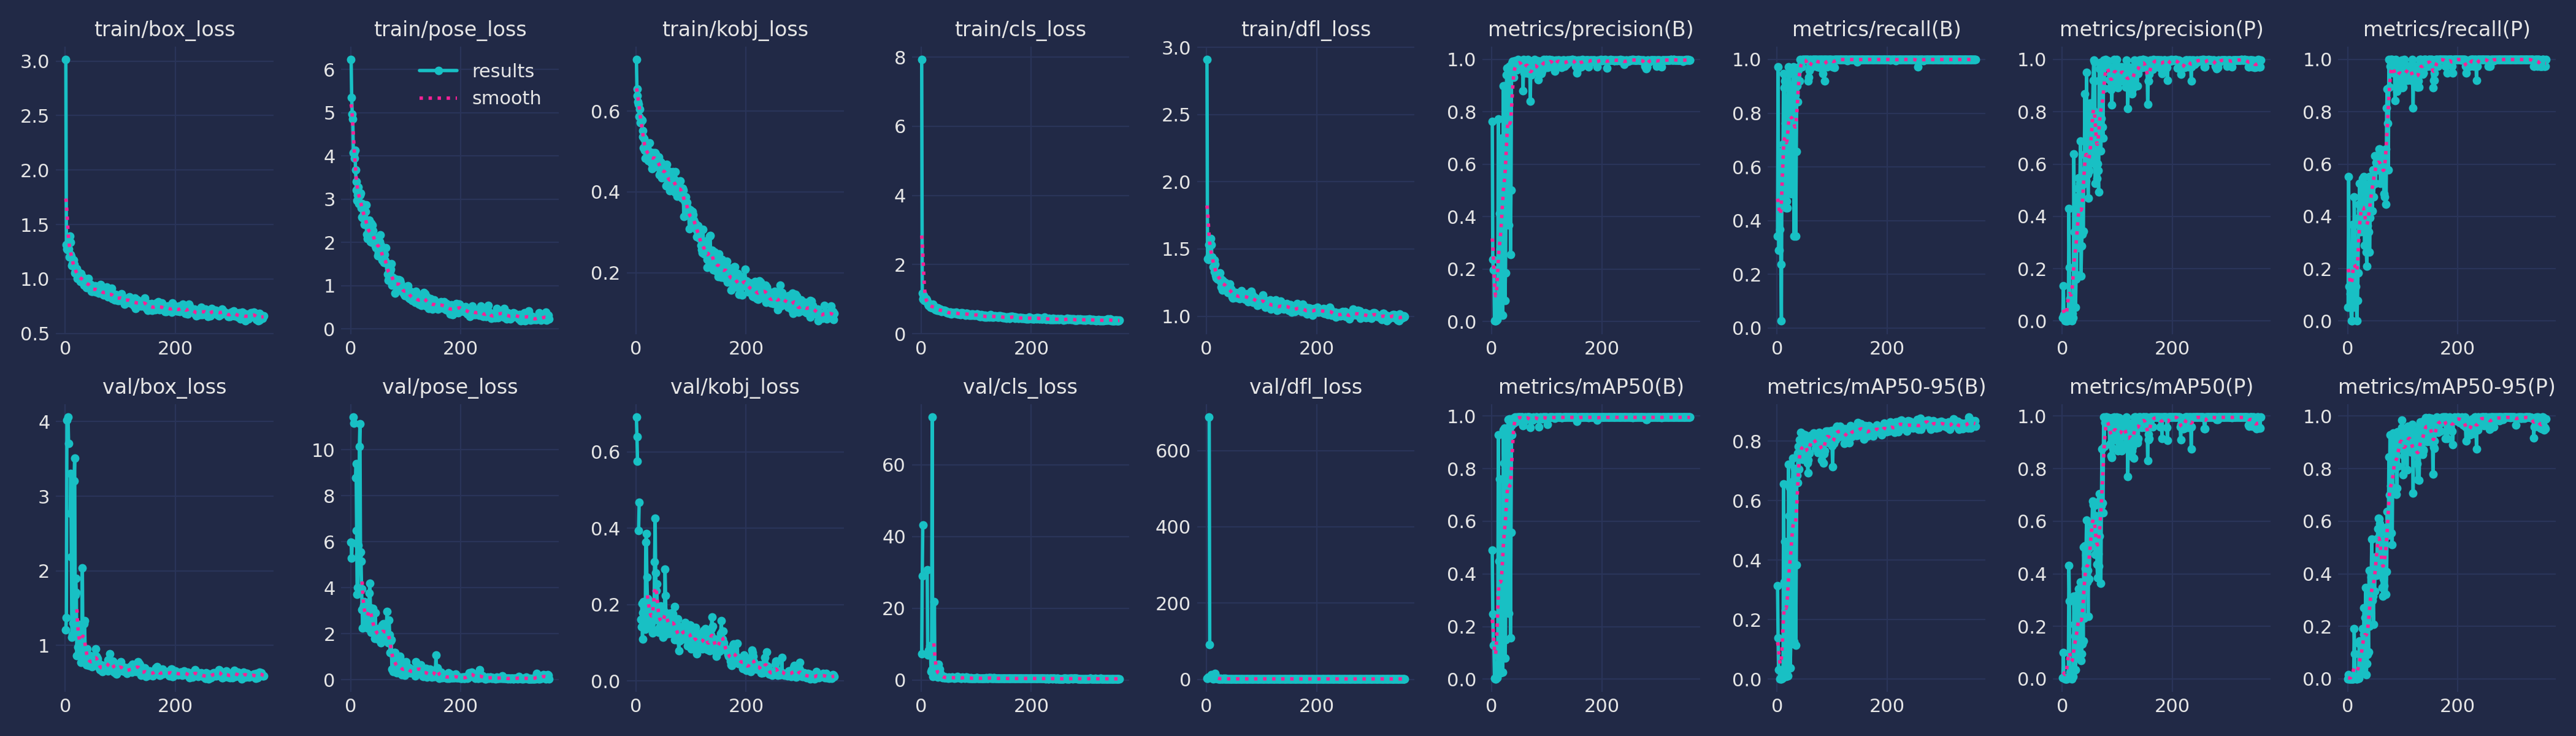

Values plotted in this chart, from the file beside it:
epoch, train/box_loss, train/pose_loss, train/kobj_loss, train/cls_loss, train/dfl_loss, metrics/precision(B), metrics/recall(B), metrics/mAP50(B), metrics/mAP50-95(B), metrics/precision(P), metrics/recall(P), metrics/mAP50(P), metrics/mAP50-95(P), val/box_loss, val/pose_loss, val/kobj_loss, val/cls_loss, val/dfl_loss, lr/pg0, lr/pg1, lr/pg2
1, 3.015, 6.233, 0.7279, 7.932, 2.909, 0.7647, 0.3421, 0.4892, 0.3144, 0.01321, 0.05263, 0.00478, 0.00048, 1.209, 5.971, 0.69, 7.238, 1.727, 0.00026, 0.00026, 0.00026
2, 1.314, 5.355, 0.6545, 1.167, 1.429, 0.2372, 0.9737, 0.247, 0.1384, 0.1346, 0.5526, 0.1, 0.01569, 1.377, 5.281, 0.6393, 29.02, 2.796, 0.0005395, 0.0005395, 0.0005395
3, 1.277, 4.976, 0.6378, 1.017, 1.424, 0.1964, 0.2895, 0.1289, 0.03068, 0.02451, 0.1316, 0.00523, 0.00068, 4.018, 5.963, 0.5757, 43.2, 5.746, 0.0008184, 0.0008184, 0.0008184
4, 1.27, 4.859, 0.6224, 0.9933, 1.424, 0.1964, 0.2895, 0.1289, 0.03068, 0.02451, 0.1316, 0.00523, 0.00068, nan, nan, nan, nan, nan, 0.001097, 0.001097, 0.001097
5, 1.327, 4.078, 0.6173, 1.105, 1.53, 0.00388, 0.3684, 0.00252, 0.00083, 0.00077, 0.1053, 0.00045, 7e-05, 4.056, 11.4, 0.3933, inf, 686.9, 0.001375, 0.001375, 0.001375
6, 1.277, 4.064, 0.5872, 0.9503, 1.454, 0.00481, 0.5789, 0.00363, 0.00179, 0.00036, 0.05263, 0.00016, 2e-05, 3.704, 11.15, 0.4672, inf, 90.87, 0.001652, 0.001652, 0.001652
7, 1.199, 3.943, 0.6053, 0.9788, 1.444, 0.00194, 0.2368, 0.00166, 0.00047, 0, 0, 0, 0, nan, nan, nan, nan, nan, 0.001929, 0.001929, 0.001929
8, 1.392, 4.131, 0.5721, 0.9936, 1.576, 0.00193, 0.02632, 0.00108, 0.00054, 0, 0, 0, 0, nan, nan, nan, nan, nan, 0.001986, 0.001986, 0.001986
9, 1.337, 3.678, 0.5798, 1.006, 1.534, 0.00594, 0.6579, 0.00523, 0.00213, 0.00186, 0.3684, 0.0014, 0.00026, 2.773, 8.768, 0.161, inf, 12.07, 0.001984, 0.001984, 0.001984
10, 1.226, 3.413, 0.5778, 0.9711, 1.441, 0.00755, 0.4737, 0.00549, 0.00259, 0.0042, 0.2368, 0.00179, 0.00072, 3.301, 9.383, 0.1416, inf, 7.075, 0.001982, 0.001982, 0.001982
11, 1.209, 3.21, 0.5782, 0.907, 1.426, 0.08669, 0.6842, 0.0903, 0.0342, 0.00671, 0.05263, 0.00433, 0.00125, 2.19, 6.475, 0.2026, 30.66, 2.574, 0.00198, 0.00198, 0.00198
12, 1.122, 2.967, 0.5522, 0.846, 1.37, 0.7737, 0.9474, 0.9279, 0.6554, 0.4304, 0.4737, 0.4315, 0.1917, 1.106, 3.716, 0.1096, 7.01, 1.614, 0.001978, 0.001978, 0.001978
13, 1.141, 3.091, 0.5358, 0.8157, 1.361, 0.2327, 0.8947, 0.4487, 0.3259, 0.204, 0.3684, 0.2953, 0.09538, 1.145, 4.013, 0.1792, 7.902, 1.909, 0.001976, 0.001976, 0.001976
14, 1.126, 3.276, 0.5092, 0.8182, 1.33, 0.4132, 0.9211, 0.7612, 0.4619, 0.08445, 0.2105, 0.02536, 0.00426, 1.298, 5.84, 0.208, 8.298, 2.318, 0.001974, 0.001974, 0.001974
15, 1.174, 2.893, 0.5324, 0.8637, 1.419, 0.276, 0.7632, 0.327, 0.2311, 0.03966, 0.1316, 0.00965, 0.00779, 1.145, 5.439, 0.1968, 8.176, 1.847, 0.001972, 0.001972, 0.001972
16, 1.135, 3.132, 0.5025, 0.8253, 1.387, 0.03153, 0.4474, 0.02449, 0.00863, 0.02216, 0.07895, 0.00243, 0.00041, 3.205, 10.14, 0.144, 9.528, 15.35, 0.00197, 0.00197, 0.00197
17, 1.056, 3.091, 0.4831, 0.7616, 1.302, 0.1252, 0.4737, 0.07714, 0.01972, 0, 0, 0, 0, 3.512, 11.12, 0.1356, 8.283, 8.966, 0.001968, 0.001968, 0.001968
18, 1.07, 3.136, 0.5013, 0.7639, 1.283, 0.56, 0.7632, 0.5448, 0.3345, 0.08043, 0.07895, 0.01736, 0.00813, 1.676, 5.545, 0.364, 2.268, 2.014, 0.001966, 0.001966, 0.001966
19, 1.048, 2.797, 0.5183, 0.7773, 1.287, 0.6996, 0.4474, 0.3582, 0.1948, 0.02921, 0.1842, 0.00899, 0.0021, 1.898, 5.141, 0.3858, 2.822, 2, 0.001964, 0.001964, 0.001964
20, 1.056, 2.905, 0.5041, 0.7519, 1.274, 0.0252, 0.7532, 0.02698, 0.01159, 0.01261, 0.4474, 0.00945, 0.00288, 1.707, 3.95, 0.2715, 73.26, 3.254, 0.001962, 0.001962, 0.001962
21, 1.093, 2.589, 0.498, 0.857, 1.31, 0.899, 0.9737, 0.9475, 0.7215, 0.6389, 0.3947, 0.3144, 0.135, 0.8667, 3.054, 0.2162, 0.9058, 1.327, 0.00196, 0.00196, 0.00196
22, 1.006, 2.579, 0.4829, 0.7476, 1.283, 0.6158, 0.9474, 0.822, 0.5491, 0.3401, 0.5263, 0.2078, 0.1437, 1.214, 2.256, 0.1463, 1.226, 1.605, 0.001958, 0.001958, 0.001958
23, 1.051, 2.882, 0.4772, 0.7813, 1.293, 0.899, 0.8947, 0.9534, 0.6445, 0.3387, 0.3421, 0.1624, 0.09499, 0.976, 3.134, 0.1529, 1.562, 1.436, 0.001956, 0.001956, 0.001956
24, 1.059, 2.661, 0.4912, 0.7861, 1.322, 0.0807, 0.8421, 0.0799, 0.03715, 0.05269, 0.421, 0.03445, 0.01916, 1.28, 3.238, 0.1822, 21.75, 1.645, 0.001955, 0.001955, 0.001955
25, 0.999, 2.418, 0.5206, 0.7803, 1.278, 0.1855, 0.5, 0.15, 0.117, 0.1608, 0.4739, 0.09701, 0.04241, 0.9829, 3.403, 0.1966, 2.404, 1.429, 0.001953, 0.001953, 0.001953
26, 0.9967, 2.545, 0.4981, 0.6992, 1.259, 0.4768, 0.7368, 0.6493, 0.4248, 0.1779, 0.3684, 0.0881, 0.04598, 1.066, 2.999, 0.2068, 2.192, 1.79, 0.00195, 0.00195, 0.00195
27, 0.9769, 2.714, 0.4871, 0.7038, 1.219, 0.9412, 0.7895, 0.8912, 0.6056, 0.4738, 0.5451, 0.3189, 0.1905, 1.013, 2.798, 0.1776, 1.669, 1.45, 0.001948, 0.001948, 0.001948
28, 1.049, 2.868, 0.4706, 0.744, 1.27, 0.9676, 0.8158, 0.8352, 0.6264, 0.4027, 0.3421, 0.1488, 0.1281, 0.8579, 2.536, 0.151, 1.118, 1.26, 0.001947, 0.001947, 0.001947
29, 0.99, 2.189, 0.4571, 0.6663, 1.194, 0.9671, 0.9474, 0.9521, 0.7419, 0.5087, 0.5, 0.2653, 0.1712, 0.7708, 2.425, 0.1633, 0.871, 1.206, 0.001945, 0.001945, 0.001945
30, 1.01, 2.499, 0.4919, 0.7415, 1.261, 0.9682, 0.9737, 0.9879, 0.6664, 0.5482, 0.5526, 0.3424, 0.2716, 0.9466, 2.232, 0.1258, 0.8645, 1.37, 0.001943, 0.001943, 0.001943
31, 0.9766, 2.09, 0.4864, 0.6661, 1.228, 0.3678, 0.3421, 0.2501, 0.1263, 0.2796, 0.2895, 0.1255, 0.07437, 2.037, 3.046, 0.1319, 4.35, 2.252, 0.001941, 0.001941, 0.001941
32, 1.015, 2.16, 0.4975, 0.6709, 1.248, 0.9733, 0.9579, 0.9902, 0.7081, 0.5255, 0.5246, 0.3209, 0.233, 0.955, 2.339, 0.1336, 1.212, 1.391, 0.001939, 0.001939, 0.001939
33, 1.007, 2.2, 0.4881, 0.6773, 1.25, 0.9628, 0.8684, 0.9616, 0.6804, 0.6891, 0.3421, 0.3688, 0.3464, 0.8754, 2.886, 0.1746, 1.233, 1.301, 0.001937, 0.001937, 0.001937
34, 0.9444, 2.523, 0.4615, 0.7167, 1.218, 0.2565, 0.3421, 0.1575, 0.1133, 0.1715, 0.2632, 0.07007, 0.0171, 1.288, 3.754, 0.3118, 3.035, 1.686, 0.001935, 0.001935, 0.001935
35, 0.9768, 2.208, 0.4966, 0.702, 1.248, 0.502, 0.6579, 0.5588, 0.3846, 0.288, 0.2105, 0.09576, 0.05743, 1.329, 4.204, 0.4253, 1.734, 1.876, 0.001933, 0.001933, 0.001933
36, 0.9851, 2.015, 0.494, 0.6698, 1.228, 0.9448, 0.9013, 0.9626, 0.6853, 0.3307, 0.3641, 0.1338, 0.09436, 0.9524, 3.131, 0.283, 0.9261, 1.421, 0.001931, 0.001931, 0.001931
37, 0.9629, 2.439, 0.478, 0.6476, 1.209, 0.9858, 0.8421, 0.9297, 0.6595, 0.5723, 0.4932, 0.3357, 0.2643, 0.9239, 2.049, 0.2367, 1.286, 1.41, 0.001929, 0.001929, 0.001929
38, 0.9668, 2.009, 0.4771, 0.6651, 1.205, 0.9919, 0.9211, 0.9795, 0.7593, 0.3446, 0.3421, 0.1455, 0.1022, 0.7922, 3.036, 0.2533, 0.7167, 1.167, 0.001927, 0.001927, 0.001927
39, 0.9213, 2.396, 0.4822, 0.6672, 1.175, 0.9734, 0.9613, 0.9919, 0.7809, 0.5236, 0.5526, 0.5005, 0.4123, 0.7413, 2.22, 0.1901, 0.6895, 1.174, 0.001925, 0.001925, 0.001925
40, 0.9517, 2.14, 0.4663, 0.6578, 1.199, 0.9316, 0.9737, 0.9735, 0.7058, 0.6362, 0.2632, 0.2306, 0.2012, 0.9524, 3.097, 0.1598, 0.8102, 1.218, 0.001923, 0.001923, 0.001923
41, 0.9275, 2.282, 0.4742, 0.6669, 1.193, 0.9788, 0.9211, 0.9887, 0.8046, 0.8691, 0.3947, 0.5053, 0.3195, 0.7575, 2.163, 0.1584, 0.9504, 1.199, 0.001921, 0.001921, 0.001921
42, 1.002, 2.065, 0.4869, 0.6682, 1.238, 0.9962, 1, 0.995, 0.7424, 0.5494, 0.5526, 0.4196, 0.2515, 0.7818, 2.279, 0.1275, 0.6331, 1.216, 0.001919, 0.001919, 0.001919
43, 0.958, 2.119, 0.4416, 0.6353, 1.174, 0.9743, 0.9987, 0.9945, 0.8294, 0.5359, 0.5526, 0.4712, 0.3874, 0.7311, 2.007, 0.14, 0.5799, 1.154, 0.001917, 0.001917, 0.001917
44, 0.939, 2.045, 0.4761, 0.6308, 1.18, 0.9742, 0.9946, 0.9945, 0.7931, 0.9513, 0.514, 0.6043, 0.5309, 0.8352, 1.793, 0.1661, 0.6026, 1.309, 0.001915, 0.001915, 0.001915
45, 0.9475, 1.926, 0.4512, 0.6613, 1.203, 0.9608, 0.9737, 0.9797, 0.757, 0.6311, 0.421, 0.3696, 0.2982, 0.8652, 2.898, 0.1961, 0.7703, 1.291, 0.001913, 0.001913, 0.001913
46, 0.9454, 1.884, 0.4732, 0.6372, 1.196, 0.9671, 1, 0.995, 0.758, 0.5606, 0.5789, 0.4127, 0.3156, 0.7406, 1.907, 0.1665, 0.5837, 1.214, 0.001911, 0.001911, 0.001911
47, 0.8884, 2.1, 0.4354, 0.6063, 1.145, 0.9738, 1, 0.9945, 0.7388, 0.4689, 0.4737, 0.2383, 0.2082, 0.78, 2.223, 0.1595, 0.5677, 1.23, 0.001909, 0.001909, 0.001909
48, 0.897, 1.935, 0.4378, 0.6005, 1.137, 1, 0.9984, 0.995, 0.8235, 0.5737, 0.5789, 0.4961, 0.4483, 0.7166, 1.853, 0.1372, 0.5857, 1.182, 0.001907, 0.001907, 0.001907
49, 0.8856, 2.095, 0.4511, 0.6234, 1.147, 0.9984, 1, 0.995, 0.7656, 0.5764, 0.5789, 0.3793, 0.3324, 0.7432, 1.83, 0.1148, 0.4621, 1.155, 0.001905, 0.001905, 0.001905
50, 0.8855, 1.7, 0.4549, 0.598, 1.155, 0.9938, 1, 0.995, 0.8112, 0.6269, 0.6316, 0.5057, 0.4203, 0.8138, 1.776, 0.1297, 0.7596, 1.223, 0.001903, 0.001903, 0.001903
51, 0.9059, 1.759, 0.4517, 0.5931, 1.167, 0.9949, 1, 0.995, 0.8202, 0.8334, 0.5263, 0.567, 0.4639, 0.7564, 2.06, 0.1283, 0.6429, 1.159, 0.001901, 0.001901, 0.001901
52, 0.9016, 1.896, 0.4615, 0.5896, 1.167, 0.9962, 1, 0.995, 0.77, 0.6029, 0.6053, 0.5459, 0.4406, 0.8572, 2.174, 0.182, 0.6413, 1.24, 0.001899, 0.001899, 0.001899
53, 0.9197, 2.016, 0.4568, 0.6124, 1.138, 0.971, 1, 0.9945, 0.7944, 0.6131, 0.6316, 0.5216, 0.3944, 0.8597, 2.09, 0.2926, 0.5684, 1.22, 0.001897, 0.001897, 0.001897
54, 0.939, 2.174, 0.4556, 0.6277, 1.175, 0.9935, 1, 0.995, 0.8116, 0.6241, 0.6316, 0.587, 0.5352, 0.8057, 1.716, 0.2228, 0.5884, 1.21, 0.001895, 0.001895, 0.001895
55, 0.881, 1.936, 0.4146, 0.5654, 1.138, 0.9857, 1, 0.995, 0.7256, 0.808, 0.5789, 0.6773, 0.5709, 0.9578, 1.603, 0.1232, 0.5573, 1.332, 0.001893, 0.001893, 0.001893
56, 0.8963, 1.671, 0.4676, 0.5814, 1.169, 0.9923, 1, 0.995, 0.6931, 0.9205, 0.5789, 0.6613, 0.6123, 0.8557, 2.202, 0.1569, 0.7749, 1.354, 0.001891, 0.001891, 0.001891
57, 0.931, 1.596, 0.4196, 0.5992, 1.151, 0.8815, 0.9211, 0.9646, 0.736, 0.9983, 0.6579, 0.6638, 0.6084, 0.8386, 2.365, 0.1286, 0.7105, 1.417, 0.001889, 0.001889, 0.001889
58, 0.8853, 1.603, 0.444, 0.6118, 1.147, 1, 0.9348, 0.9923, 0.795, 0.9909, 0.6579, 0.6601, 0.5903, 0.8213, 2.091, 0.1442, 0.6418, 1.237, 0.001887, 0.001887, 0.001887
59, 0.8955, 1.645, 0.4521, 0.6098, 1.133, 0.9479, 0.9584, 0.9801, 0.7599, 0.9174, 0.5789, 0.5984, 0.5567, 0.7934, 2.17, 0.1726, 0.5551, 1.248, 0.001885, 0.001885, 0.001885
60, 0.879, 1.564, 0.4328, 0.6003, 1.13, 0.9922, 1, 0.995, 0.8043, 0.5258, 0.5263, 0.4725, 0.4089, 0.7553, 2.434, 0.1773, 0.4835, 1.138, 0.001883, 0.001883, 0.001883
... 300 more rows
